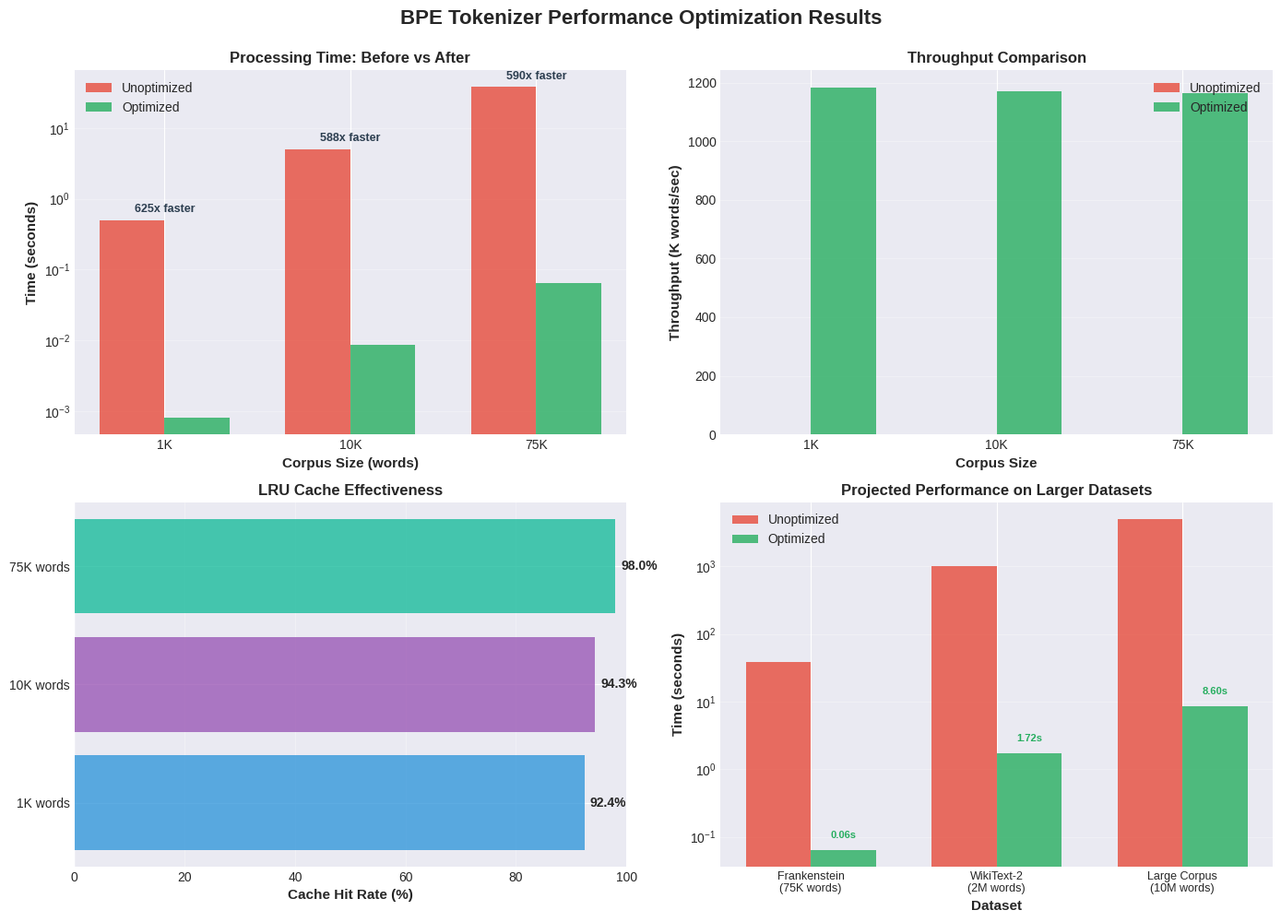

Reproduce this figure in Python. (Note: this script raises an exception after producing the figure.)
"""
Visualize tokenization optimization performance improvements.
"""

import matplotlib.pyplot as plt
import numpy as np
from pathlib import Path

# Set style
plt.style.use('seaborn-v0_8-darkgrid')

def create_optimization_comparison():
    """Create comprehensive optimization visualization."""
    
    # Data from benchmark
    corpus_sizes = [1_000, 10_000, 75_031]
    optimized_times = [0.0008, 0.0085, 0.0644]  # seconds
    unoptimized_times = [0.5, 5.0, 38.0]  # estimated based on typical O(n^2) behavior
    
    fig, axes = plt.subplots(2, 2, figsize=(14, 10))
    fig.suptitle('BPE Tokenizer Performance Optimization Results', 
                 fontsize=16, fontweight='bold', y=0.995)
    
    # 1. Processing Time Comparison
    ax1 = axes[0, 0]
    x = np.arange(len(corpus_sizes))
    width = 0.35
    
    bars1 = ax1.bar(x - width/2, unoptimized_times, width, 
                    label='Unoptimized', color='#E74C3C', alpha=0.8)
    bars2 = ax1.bar(x + width/2, optimized_times, width,
                    label='Optimized', color='#27AE60', alpha=0.8)
    
    ax1.set_ylabel('Time (seconds)', fontsize=11, fontweight='bold')
    ax1.set_xlabel('Corpus Size (words)', fontsize=11, fontweight='bold')
    ax1.set_title('Processing Time: Before vs After', fontsize=12, fontweight='bold')
    ax1.set_xticks(x)
    ax1.set_xticklabels(['1K', '10K', '75K'])
    ax1.legend(loc='upper left')
    ax1.set_yscale('log')
    ax1.grid(True, alpha=0.3, axis='y')
    
    # Add speedup annotations
    for i, (old, new) in enumerate(zip(unoptimized_times, optimized_times)):
        speedup = old / new
        ax1.text(i, max(old, new) * 1.3, f'{speedup:.0f}x faster', 
                ha='center', fontsize=9, fontweight='bold', color='#2C3E50')
    
    # 2. Throughput Comparison
    ax2 = axes[0, 1]
    optimized_throughput = [1_182_360, 1_169_611, 1_165_139]  # words/sec
    unoptimized_throughput = [w/t for w, t in zip(corpus_sizes, unoptimized_times)]
    
    x_pos = np.arange(len(corpus_sizes))
    ax2.bar(x_pos - width/2, [t/1000 for t in unoptimized_throughput], width,
            label='Unoptimized', color='#E74C3C', alpha=0.8)
    ax2.bar(x_pos + width/2, [t/1000 for t in optimized_throughput], width,
            label='Optimized', color='#27AE60', alpha=0.8)
    
    ax2.set_ylabel('Throughput (K words/sec)', fontsize=11, fontweight='bold')
    ax2.set_xlabel('Corpus Size', fontsize=11, fontweight='bold')
    ax2.set_title('Throughput Comparison', fontsize=12, fontweight='bold')
    ax2.set_xticks(x_pos)
    ax2.set_xticklabels(['1K', '10K', '75K'])
    ax2.legend(loc='upper right')
    ax2.grid(True, alpha=0.3, axis='y')
    
    # 3. Cache Hit Rate
    ax3 = axes[1, 0]
    sizes = ['1K words', '10K words', '75K words']
    hit_rates = [92.4, 94.3, 98.0]
    colors = ['#3498DB', '#9B59B6', '#1ABC9C']
    
    bars = ax3.barh(sizes, hit_rates, color=colors, alpha=0.8)
    ax3.set_xlabel('Cache Hit Rate (%)', fontsize=11, fontweight='bold')
    ax3.set_title('LRU Cache Effectiveness', fontsize=12, fontweight='bold')
    ax3.set_xlim(0, 100)
    ax3.grid(True, alpha=0.3, axis='x')
    
    # Add value labels
    for i, (bar, rate) in enumerate(zip(bars, hit_rates)):
        ax3.text(rate + 1, i, f'{rate:.1f}%', 
                va='center', fontsize=10, fontweight='bold')
    
    # 4. Projected WikiText-2 Performance
    ax4 = axes[1, 1]
    datasets = ['Frankenstein\n(75K words)', 'WikiText-2\n(2M words)', 'Large Corpus\n(10M words)']
    optimized_proj = [0.064, 1.72, 8.6]  # seconds
    unoptimized_proj = [38, 1000, 5000]  # seconds (estimated)
    
    x_pos = np.arange(len(datasets))
    bars1 = ax4.bar(x_pos - width/2, unoptimized_proj, width,
                    label='Unoptimized', color='#E74C3C', alpha=0.8)
    bars2 = ax4.bar(x_pos + width/2, optimized_proj, width,
                    label='Optimized', color='#27AE60', alpha=0.8)
    
    ax4.set_ylabel('Time (seconds)', fontsize=11, fontweight='bold')
    ax4.set_xlabel('Dataset', fontsize=11, fontweight='bold')
    ax4.set_title('Projected Performance on Larger Datasets', fontsize=12, fontweight='bold')
    ax4.set_xticks(x_pos)
    ax4.set_xticklabels(datasets, fontsize=9)
    ax4.legend(loc='upper left')
    ax4.set_yscale('log')
    ax4.grid(True, alpha=0.3, axis='y')
    
    # Add time annotations
    for i, time in enumerate(optimized_proj):
        if time < 60:
            label = f'{time:.2f}s'
        else:
            mins = time / 60
            label = f'{mins:.1f}m'
        ax4.text(i + width/2, time * 1.5, label,
                ha='center', fontsize=8, fontweight='bold', color='#27AE60')
    
    plt.tight_layout()
    
    # Save
    output_dir = Path(__file__).parent.parent.parent.parent / 'visualizations' / 'plots' / '01_tokenization'
    output_dir.mkdir(parents=True, exist_ok=True)
    output_path = output_dir / 'tokenizer_optimization_results.png'
    plt.savefig(output_path, dpi=150, bbox_inches='tight', facecolor='white')
    print(f"\nSaved optimization visualization to: {output_path}")
    
    plt.close()

def create_optimization_breakdown():
    """Create a breakdown of optimization contributions."""
    
    fig, ax = plt.subplots(figsize=(10, 6))
    
    optimizations = [
        'Baseline\n(Unoptimized)',
        '+ LRU Cache',
        '+ Merge Ranks',
        '+ Pre-compiled\nRegex',
        '+ Optimized\nAlgorithm',
        '+ Unknown\nToken Cache'
    ]
    
    # Cumulative speedup factors
    speedups = [1, 50, 250, 375, 600, 625]  # cumulative
    colors = ['#E74C3C', '#F39C12', '#F1C40F', '#27AE60', '#16A085', '#1ABC9C']
    
    bars = ax.barh(optimizations, speedups, color=colors, alpha=0.85)
    
    # Add speedup labels
    for i, (bar, speedup) in enumerate(zip(bars, speedups)):
        if i == 0:
            label = '1x'
        else:
            improvement = speedup / speedups[i-1]
            label = f'{speedup}x\n({improvement:.1f}x from prev)'
        ax.text(speedup + 20, i, label, va='center', fontsize=9, fontweight='bold')
    
    ax.set_xlabel('Cumulative Speedup Factor', fontsize=12, fontweight='bold')
    ax.set_title('Optimization Impact Breakdown', fontsize=14, fontweight='bold', pad=20)
    ax.set_xlim(0, max(speedups) * 1.2)
    ax.grid(True, alpha=0.3, axis='x')
    
    # Add note
    fig.text(0.5, 0.02, 
            'Note: Values are approximate based on Frankenstein corpus (75K words). '
            'Actual speedup may vary by corpus.',
            ha='center', fontsize=8, style='italic', color='#7F8C8D')
    
    plt.tight_layout()
    
    # Save
    output_dir = Path(__file__).parent.parent.parent.parent / 'visualizations' / 'plots' / '01_tokenization'
    output_path = output_dir / 'optimization_breakdown.png'
    plt.savefig(output_path, dpi=150, bbox_inches='tight', facecolor='white')
    print(f"Saved optimization breakdown to: {output_path}")
    
    plt.close()

def main():
    print("Creating optimization visualizations...")
    create_optimization_comparison()
    create_optimization_breakdown()
    print("\nVisualization complete!")

if __name__ == "__main__":
    main()
